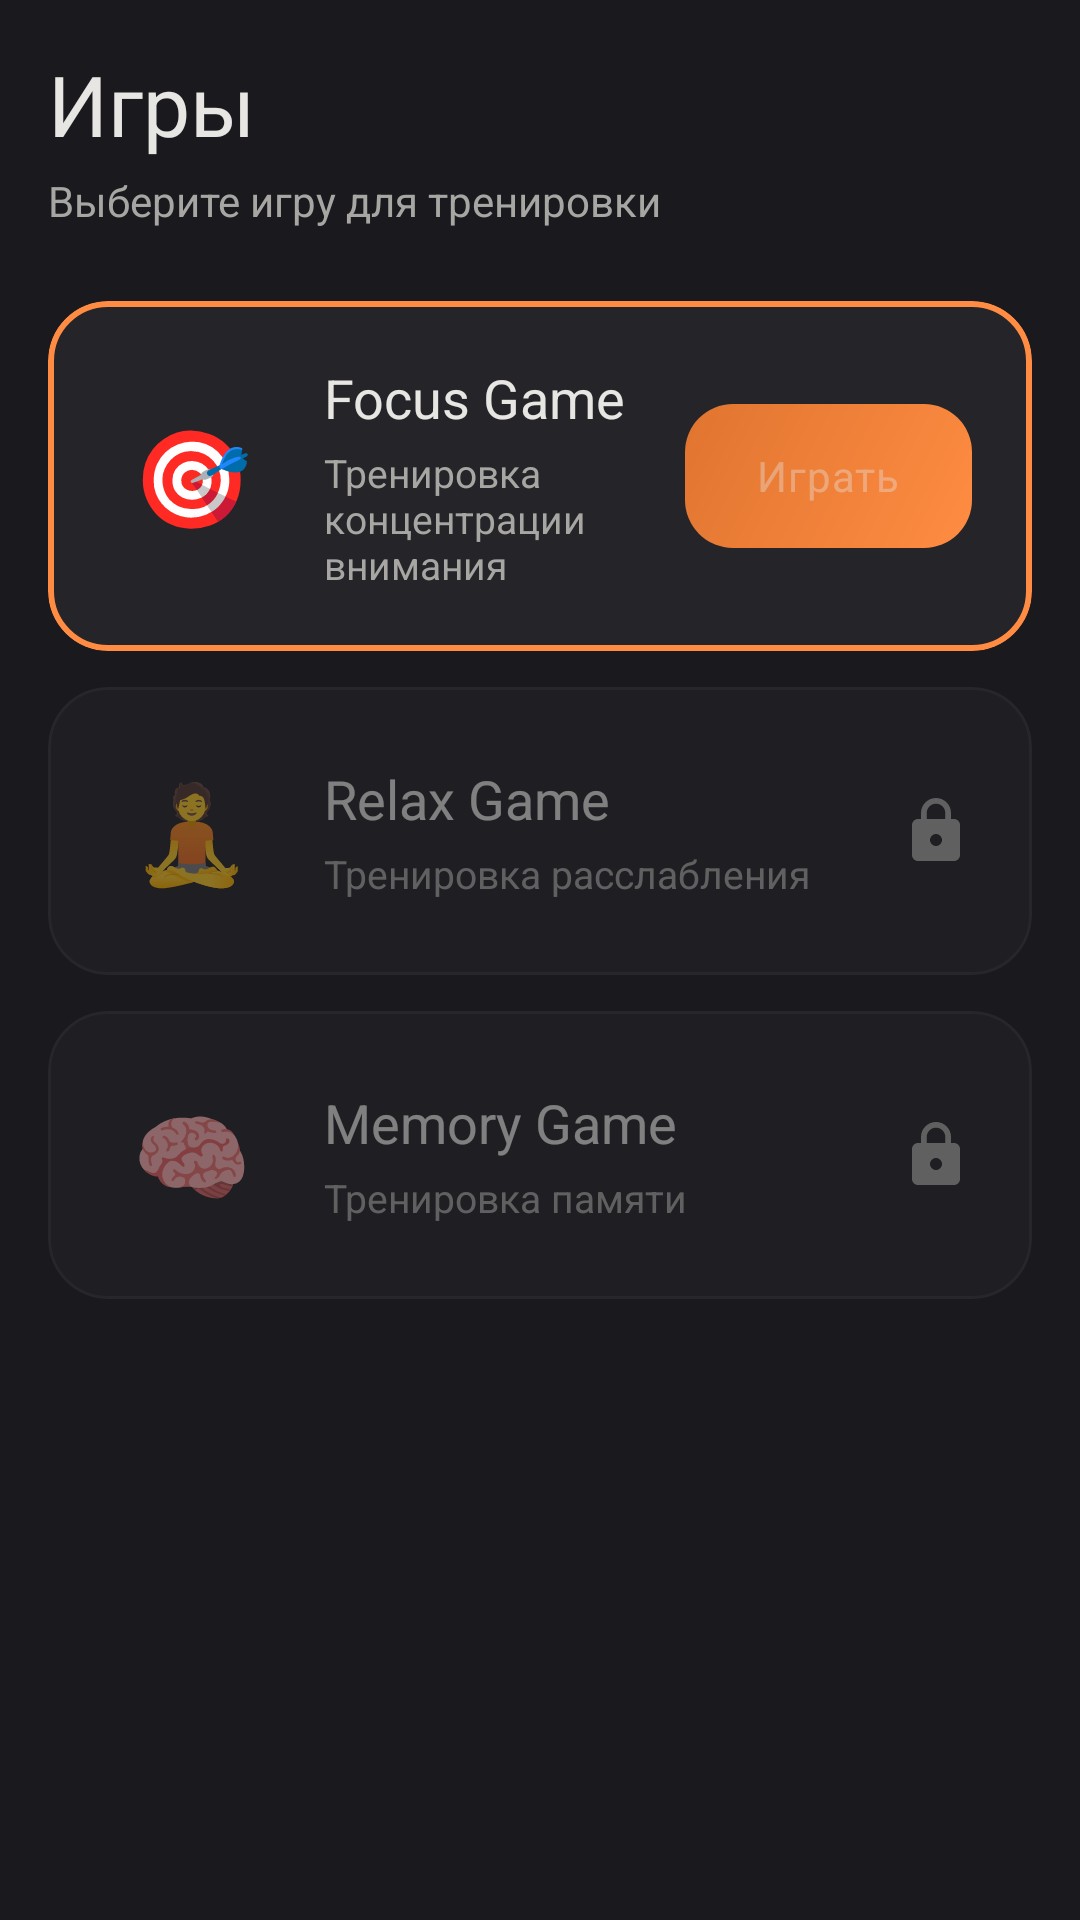

The Android layout XML behind this screen, and the referenced resources:
<!-- AndroidManifest.xml: application theme Theme.BrainFocus -->
<!-- res/layout/fragment_games.xml -->
<?xml version="1.0" encoding="utf-8"?>
<androidx.constraintlayout.widget.ConstraintLayout
    xmlns:android="http://schemas.android.com/apk/res/android"
    xmlns:app="http://schemas.android.com/apk/res-auto"
    android:layout_width="match_parent"
    android:layout_height="match_parent"
    android:background="@color/background">

    <ScrollView
        android:layout_width="match_parent"
        android:layout_height="0dp"
        android:clipToPadding="false"
        android:fillViewport="true"
        android:paddingHorizontal="16dp"
        android:paddingTop="16dp"
        android:paddingBottom="16dp"
        app:layout_constraintBottom_toBottomOf="parent"
        app:layout_constraintTop_toTopOf="parent">

        <LinearLayout
            android:layout_width="match_parent"
            android:layout_height="wrap_content"
            android:orientation="vertical">

            <TextView
                android:layout_width="wrap_content"
                android:layout_height="wrap_content"
                android:fontFamily="sans-serif"
                android:text="Игры"
                android:textColor="@color/on_background"
                android:textSize="28sp" />

            <TextView
                android:layout_width="wrap_content"
                android:layout_height="wrap_content"
                android:layout_marginTop="4dp"
                android:fontFamily="sans-serif-medium"
                android:text="Выберите игру для тренировки"
                android:textColor="@color/on_surface"
                android:textSize="14sp" />

            <com.google.android.material.card.MaterialCardView
                android:id="@+id/focusGameCard"
                android:layout_width="match_parent"
                android:layout_height="wrap_content"
                android:layout_marginTop="24dp"
                app:cardBackgroundColor="@color/surface"
                app:cardCornerRadius="20dp"
                app:cardElevation="0dp"
                app:strokeColor="@color/primary"
                app:strokeWidth="2dp">

                <LinearLayout
                    android:layout_width="match_parent"
                    android:layout_height="wrap_content"
                    android:gravity="center_vertical"
                    android:orientation="horizontal"
                    android:padding="20dp">

                    <TextView
                        android:layout_width="56dp"
                        android:layout_height="56dp"
                        android:gravity="center"
                        android:text="🎯"
                        android:textSize="32sp" />

                    <LinearLayout
                        android:layout_width="0dp"
                        android:layout_height="wrap_content"
                        android:layout_marginStart="16dp"
                        android:layout_weight="1"
                        android:orientation="vertical">

                        <TextView
                            android:layout_width="wrap_content"
                            android:layout_height="wrap_content"
                            android:fontFamily="sans-serif"
                            android:text="Focus Game"
                            android:textColor="@color/on_background"
                            android:textSize="18sp" />

                        <TextView
                            android:layout_width="wrap_content"
                            android:layout_height="wrap_content"
                            android:layout_marginTop="4dp"
                            android:text="Тренировка концентрации внимания"
                            android:textColor="@color/on_surface"
                            android:textSize="13sp" />

                    </LinearLayout>

                    <com.google.android.material.button.MaterialButton
                        android:id="@+id/playFocusButton"
                        android:layout_width="wrap_content"
                        android:layout_height="48dp"
                        android:background="@drawable/bg_gradient_primary"
                        android:enabled="false"
                        android:fontFamily="sans-serif-medium"
                        android:text="Играть"
                        android:textSize="14sp"
                        app:backgroundTint="@null" />

                </LinearLayout>

            </com.google.android.material.card.MaterialCardView>

            <com.google.android.material.card.MaterialCardView
                android:layout_width="match_parent"
                android:layout_height="wrap_content"
                android:layout_marginTop="12dp"
                android:alpha="0.5"
                app:cardBackgroundColor="@color/surface"
                app:cardCornerRadius="20dp"
                app:cardElevation="0dp"
                app:strokeColor="@color/outline"
                app:strokeWidth="1dp">

                <LinearLayout
                    android:layout_width="match_parent"
                    android:layout_height="wrap_content"
                    android:gravity="center_vertical"
                    android:orientation="horizontal"
                    android:padding="20dp">

                    <TextView
                        android:layout_width="56dp"
                        android:layout_height="56dp"
                        android:gravity="center"
                        android:text="🧘"
                        android:textSize="32sp" />

                    <LinearLayout
                        android:layout_width="0dp"
                        android:layout_height="wrap_content"
                        android:layout_marginStart="16dp"
                        android:layout_weight="1"
                        android:orientation="vertical">

                        <TextView
                            android:layout_width="wrap_content"
                            android:layout_height="wrap_content"
                            android:fontFamily="sans-serif"
                            android:text="Relax Game"
                            android:textColor="@color/on_background"
                            android:textSize="18sp" />

                        <TextView
                            android:layout_width="wrap_content"
                            android:layout_height="wrap_content"
                            android:layout_marginTop="4dp"
                            android:text="Тренировка расслабления"
                            android:textColor="@color/on_surface"
                            android:textSize="13sp" />

                    </LinearLayout>

                    <ImageView
                        android:layout_width="24dp"
                        android:layout_height="24dp"
                        android:src="@drawable/ic_lock"
                        app:tint="@color/on_surface" />

                </LinearLayout>

            </com.google.android.material.card.MaterialCardView>

            <com.google.android.material.card.MaterialCardView
                android:layout_width="match_parent"
                android:layout_height="wrap_content"
                android:layout_marginTop="12dp"
                android:alpha="0.5"
                app:cardBackgroundColor="@color/surface"
                app:cardCornerRadius="20dp"
                app:cardElevation="0dp"
                app:strokeColor="@color/outline"
                app:strokeWidth="1dp">

                <LinearLayout
                    android:layout_width="match_parent"
                    android:layout_height="wrap_content"
                    android:gravity="center_vertical"
                    android:orientation="horizontal"
                    android:padding="20dp">

                    <TextView
                        android:layout_width="56dp"
                        android:layout_height="56dp"
                        android:gravity="center"
                        android:text="🧠"
                        android:textSize="32sp" />

                    <LinearLayout
                        android:layout_width="0dp"
                        android:layout_height="wrap_content"
                        android:layout_marginStart="16dp"
                        android:layout_weight="1"
                        android:orientation="vertical">

                        <TextView
                            android:layout_width="wrap_content"
                            android:layout_height="wrap_content"
                            android:fontFamily="sans-serif"
                            android:text="Memory Game"
                            android:textColor="@color/on_background"
                            android:textSize="18sp" />

                        <TextView
                            android:layout_width="wrap_content"
                            android:layout_height="wrap_content"
                            android:layout_marginTop="4dp"
                            android:text="Тренировка памяти"
                            android:textColor="@color/on_surface"
                            android:textSize="13sp" />

                    </LinearLayout>

                    <ImageView
                        android:layout_width="24dp"
                        android:layout_height="24dp"
                        android:src="@drawable/ic_lock"
                        app:tint="@color/on_surface" />

                </LinearLayout>

            </com.google.android.material.card.MaterialCardView>

        </LinearLayout>

    </ScrollView>

</androidx.constraintlayout.widget.ConstraintLayout>
<!-- resources referenced by this layout -->
<resources>
  <color name="background">#1A1A1E</color>
  <color name="on_background">#E8E6E3</color>
  <color name="on_surface">#A8A6A3</color>
  <color name="outline">#333338</color>
  <color name="primary">#FF8C42</color>
  <color name="surface">#252529</color>
  <!-- drawable bg_gradient_primary (drawable) -->
  <?xml version="1.0" encoding="utf-8"?>
  <shape xmlns:android="http://schemas.android.com/apk/res/android"
      android:shape="rectangle">
      <gradient
          android:angle="135"
          android:startColor="#FF8C42"
          android:endColor="#E07530"
          android:type="linear" />
      <corners android:radius="16dp" />
  </shape>
  <!-- drawable ic_lock (drawable) -->
  <vector xmlns:android="http://schemas.android.com/apk/res/android"
      android:width="24dp"
      android:height="24dp"
      android:viewportWidth="24"
      android:viewportHeight="24">
      <path
          android:fillColor="#A8A6A3"
          android:pathData="M18,8h-1L17,6c0,-2.76 -2.24,-5 -5,-5S7,3.24 7,6v2L6,8c-1.1,0 -2,0.9 -2,2v10c0,1.1 0.9,2 2,2h12c1.1,0 2,-0.9 2,-2V10c0,-1.1 -0.9,-2 -2,-2zM12,17c-1.1,0 -2,-0.9 -2,-2s0.9,-2 2,-2 2,0.9 2,2 -0.9,2 -2,2zM15.1,8L8.9,8L8.9,6c0,-1.71 1.39,-3.1 3.1,-3.1 1.71,0 3.1,1.39 3.1,3.1v2z" />
  </vector>
  <style name="Theme.BrainFocus" parent="Theme.Material3.Dark.NoActionBar">
          <item name="colorPrimary">@color/primary</item>
          <item name="colorOnPrimary">@color/white</item>
          <item name="colorPrimaryVariant">@color/primary_variant</item>
          <item name="colorSecondary">@color/secondary</item>
          <item name="colorOnSecondary">@color/black</item>
          <item name="android:colorBackground">@color/background</item>
          <item name="colorSurface">@color/surface</item>
          <item name="colorOnSurface">@color/on_background</item>
          <item name="colorOnError">@color/white</item>
          <item name="android:statusBarColor">@color/background</item>
          <item name="android:navigationBarColor">@color/background</item>
          <item name="android:windowLightStatusBar" tools:targetApi="23">false</item>
          <item name="android:fontFamily">sans-serif</item>
          <item name="fontFamily">sans-serif</item>
          <item name="materialButtonStyle">@style/BrainFocus.Button</item>
          <item name="materialCardViewStyle">@style/BrainFocus.Card</item>
      </style>
  <color name="white">#FFFFFFFF</color>
  <color name="primary_variant">#E07530</color>
  <color name="secondary">#FFAB76</color>
  <color name="black">#FF000000</color>
  <style name="BrainFocus.Button" parent="Widget.Material3.Button">
          <item name="android:textAppearance">@style/BrainFocus.ButtonText</item>
          <item name="cornerRadius">16dp</item>
          <item name="android:textSize">15sp</item>
          <item name="android:letterSpacing">0.02</item>
      </style>
  <style name="BrainFocus.Card" parent="Widget.Material3.CardView.Filled">
          <item name="cardCornerRadius">16dp</item>
          <item name="cardElevation">0dp</item>
          <item name="cardBackgroundColor">@color/surface</item>
      </style>
  <style name="BrainFocus.ButtonText" parent="TextAppearance.Material3.LabelLarge">
          <item name="fontFamily">sans-serif-medium</item>
      </style>
</resources>
